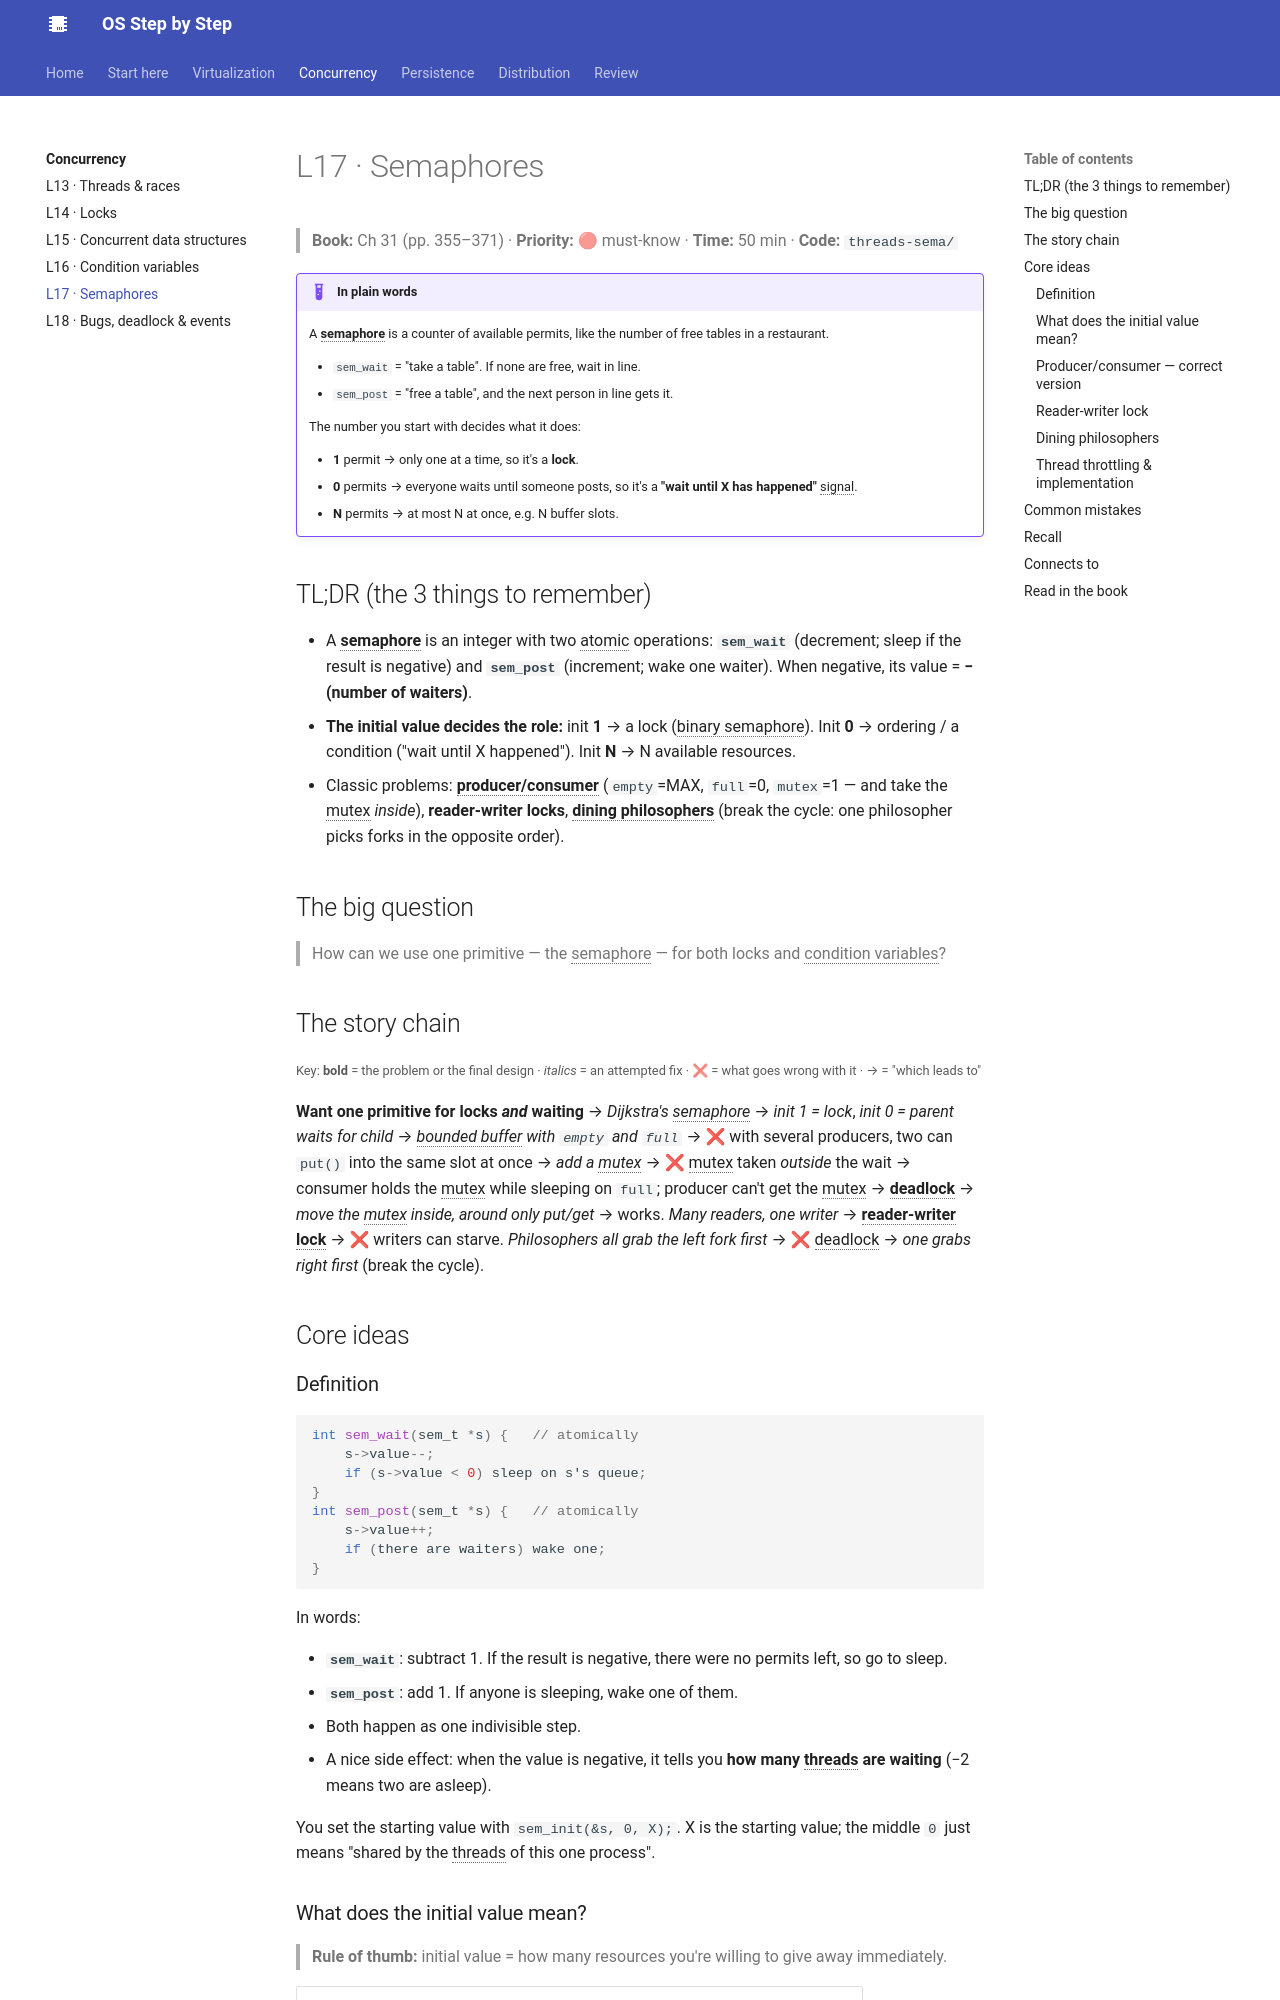

repository: khanhafizurrahman32/os-step-by-step · page: concurrency/l17-semaphores/index.html · generator: mkdocs

# L17 · Semaphores

> **Book:** Ch 31 (pp. 355–371) · **Priority:** 🔴 must-know · **Time:** 50 min · **Code:** `threads-sema/`

!!! example "In plain words"
    A **semaphore** is a counter of available permits, like the number of free tables in a restaurant.

    - `sem_wait` = "take a table". If none are free, wait in line.
    - `sem_post` = "free a table", and the next person in line gets it.

    The number you start with decides what it does:

    - **1** permit → only one at a time, so it's a **lock**.
    - **0** permits → everyone waits until someone posts, so it's a **"wait until X has happened"** signal.
    - **N** permits → at most N at once, e.g. N buffer slots.

## TL;DR (the 3 things to remember)

- A **semaphore** is an integer with two atomic operations: **`sem_wait`** (decrement; sleep if the result is negative) and **`sem_post`** (increment; wake one waiter). When negative, its value = **−(number of waiters)**.
- **The initial value decides the role:** init **1** → a lock (binary semaphore). Init **0** → ordering / a condition ("wait until X happened"). Init **N** → N available resources.
- Classic problems: **producer/consumer** (`empty`=MAX, `full`=0, `mutex`=1 — and take the mutex *inside*), **reader-writer locks**, **dining philosophers** (break the cycle: one philosopher picks forks in the opposite order).

## The big question

> How can we use one primitive — the semaphore — for both locks and condition variables?

## The story chain

<small>Key: **bold** = the problem or the final design · *italics* = an attempted fix · ❌ = what goes wrong with it · → = "which leads to"</small>

**Want one primitive for locks *and* waiting** → *Dijkstra's semaphore* → *init 1 = lock*, *init 0 = parent waits for child* → *bounded buffer with `empty` and `full`* → ❌ with several producers, two can `put()` into the same slot at once → *add a mutex* → ❌ mutex taken *outside* the wait → consumer holds the mutex while sleeping on `full`; producer can't get the mutex → **deadlock** → *move the mutex inside, around only put/get* → works. *Many readers, one writer* → **reader-writer lock** → ❌ writers can starve. *Philosophers all grab the left fork first* → ❌ deadlock → *one grabs right first* (break the cycle).

## Core ideas

### Definition

```c
int sem_wait(sem_t *s) {   // atomically
    s->value--;
    if (s->value < 0) sleep on s's queue;
}
int sem_post(sem_t *s) {   // atomically
    s->value++;
    if (there are waiters) wake one;
}
```

In words:

- **`sem_wait`**: subtract 1. If the result is negative, there were no permits left, so go to sleep.
- **`sem_post`**: add 1. If anyone is sleeping, wake one of them.
- Both happen as one indivisible step.
- A nice side effect: when the value is negative, it tells you **how many threads are waiting** (−2 means two are asleep).

You set the starting value with `sem_init(&s, 0, X);`. X is the starting value; the middle `0` just means "shared by the threads of this one process".
